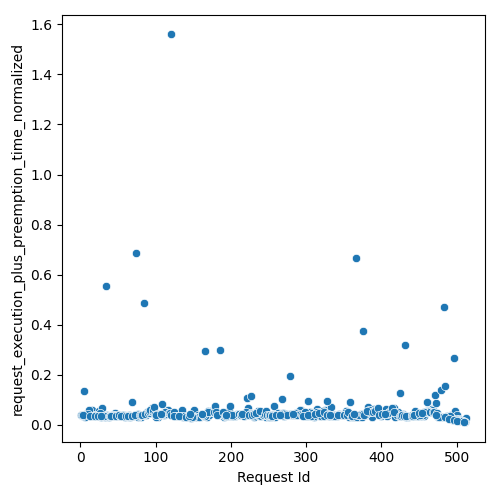

Values plotted in this chart, from the file beside it:
Request Id, request_execution_plus_preemption_time_n…
5, 0.1369
6, 0.03324
11, 0.05006
4, 0.03681
15, 0.05865
1, 0.04034
2, 0.04074
7, 0.04466
9, 0.04407
16, 0.03717
8, 0.04554
25, 0.05406
14, 0.03537
27, 0.0327
12, 0.05947
17, 0.03549
10, 0.04266
3, 0.03907
29, 0.06584
34, 0.5556
20, 0.03785
18, 0.03645
13, 0.03479
21, 0.03978
37, 0.03158
26, 0.04678
23, 0.035
22, 0.03454
35, 0.03964
33, 0.03301
32, 0.03522
46, 0.04605
38, 0.03256
42, 0.03851
45, 0.03898
43, 0.03839
44, 0.03534
30, 0.03491
36, 0.03687
31, 0.03426
48, 0.03608
19, 0.03611
58, 0.03995
49, 0.03639
24, 0.03542
53, 0.0367
40, 0.03445
28, 0.03392
39, 0.03443
50, 0.03959
57, 0.03784
41, 0.03421
64, 0.03238
47, 0.03522
68, 0.09096
52, 0.03396
65, 0.0397
66, 0.0336
55, 0.03544
59, 0.03341
... 452 more rows
